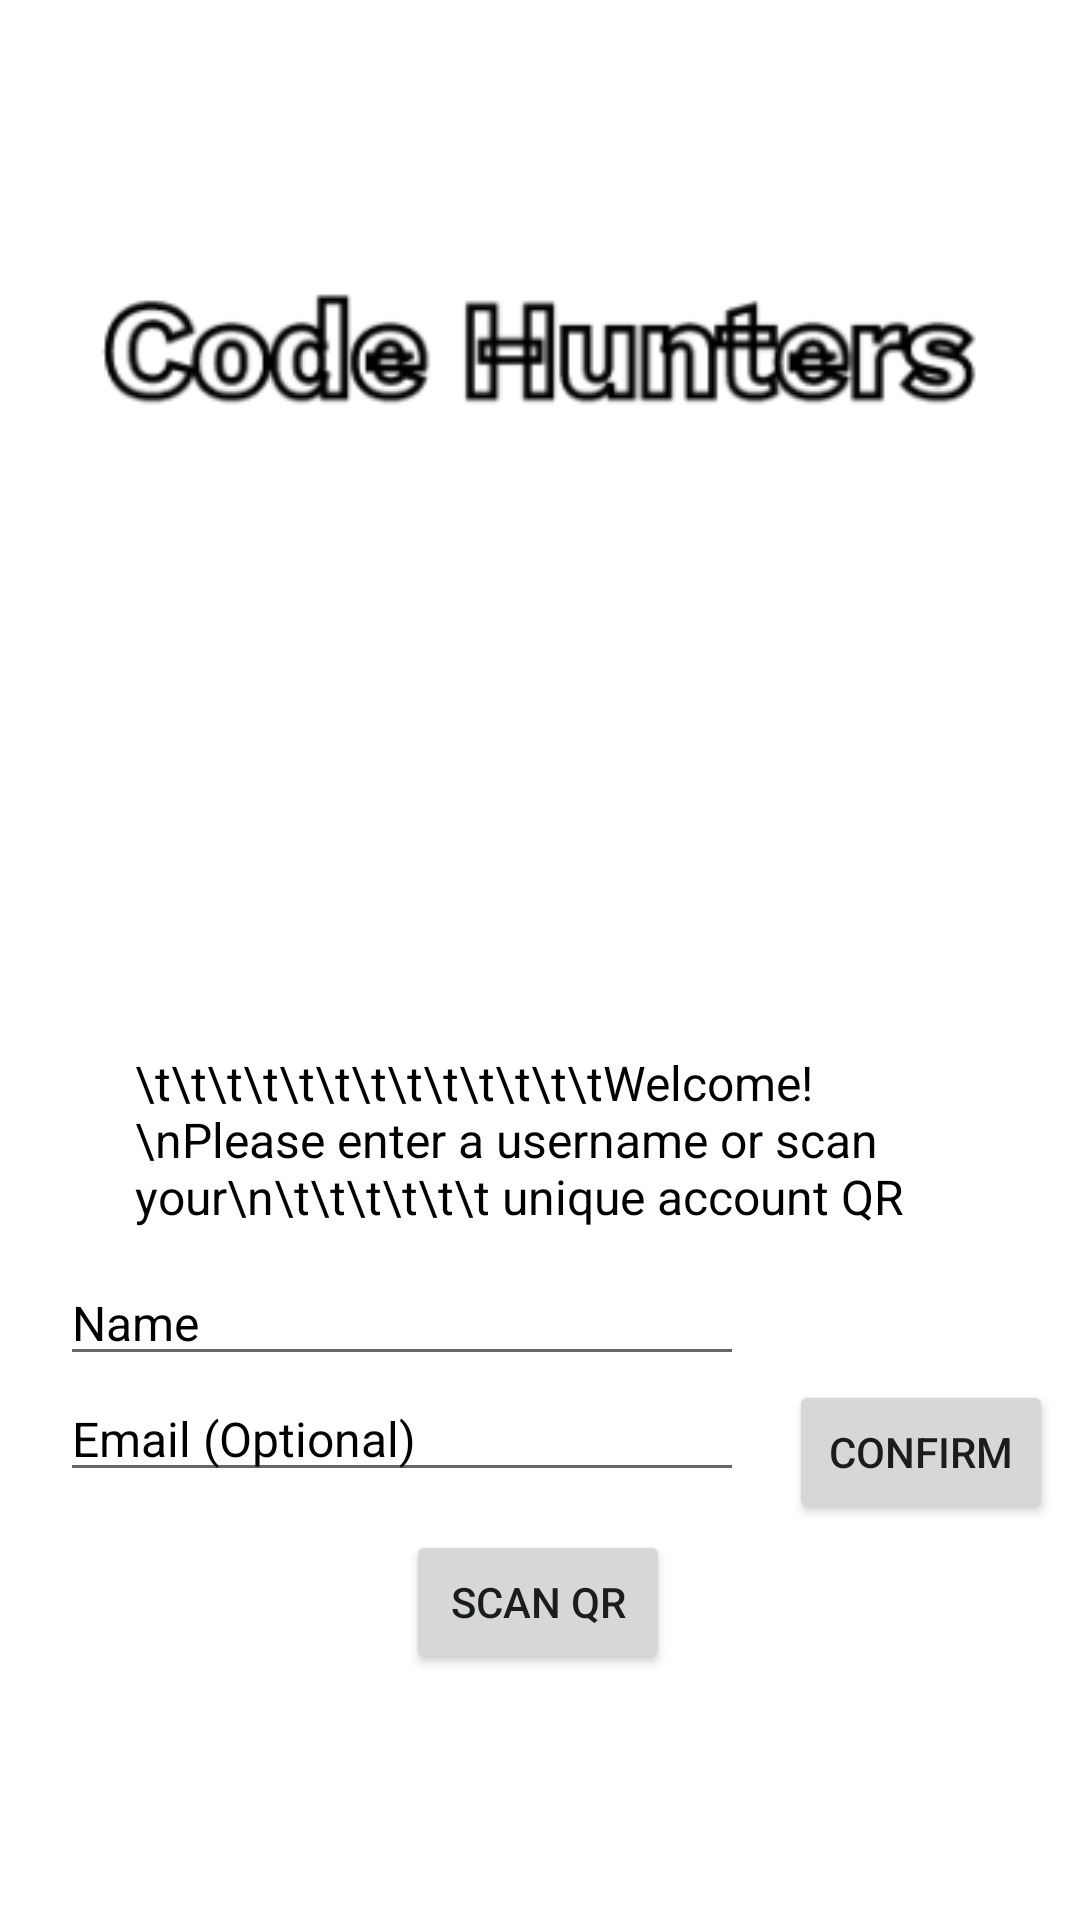

Produce the Android XML layout that renders to this screen, including the resource entries it uses.
<!-- AndroidManifest.xml: application theme Theme.CodeHunters -->
<!-- res/layout/first_welcome.xml -->
<FrameLayout xmlns:android="http://schemas.android.com/apk/res/android"
    xmlns:app="http://schemas.android.com/apk/res-auto"
    xmlns:tools="http://schemas.android.com/tools"
    android:layout_width="match_parent"
    android:layout_height="match_parent"
    tools:context=".FirstWelcomeFragment">

    <LinearLayout
        android:layout_width="match_parent"
        android:layout_height="match_parent"
        android:orientation="vertical">

        <androidx.constraintlayout.widget.ConstraintLayout
            android:layout_width="match_parent"
            android:layout_height="match_parent">

            <ImageView
                android:id="@+id/title"
                android:layout_width="300dp"
                android:layout_height="70dp"
                android:layout_marginTop="80dp"
                android:src="@drawable/codehunters"
                app:layout_constraintEnd_toEndOf="parent"
                app:layout_constraintHorizontal_bias="0.498"
                app:layout_constraintStart_toStartOf="parent"
                app:layout_constraintTop_toTopOf="parent" />

            <EditText
                android:id="@+id/usernameView"
                android:layout_width="wrap_content"
                android:layout_height="wrap_content"
                android:layout_marginStart="20dp"
                android:layout_marginTop="420dp"
                android:ems="12"
                android:text="Name"
                android:textColor="@color/black"
                android:textSize="16sp"
                app:layout_constraintStart_toStartOf="parent"
                app:layout_constraintTop_toTopOf="parent" />

            <EditText
                android:id="@+id/userEmailView"
                android:layout_width="wrap_content"
                android:layout_height="wrap_content"
                android:layout_marginStart="20dp"
                android:ems="12"
                android:text="Email (Optional)"
                android:textColor="@color/black"
                android:textSize="16sp"
                app:layout_constraintStart_toStartOf="parent"
                app:layout_constraintTop_toBottomOf="@+id/usernameView" />

            <TextView
                android:id="@+id/welcome"
                android:layout_width="270dp"
                android:layout_height="60dp"
                android:layout_marginTop="200dp"
                android:lines="3"
                android:text="\t\t\t\t\t\t\t\t\t\t\t\t\tWelcome!\nPlease enter a username or scan your\n\t\t\t\t\t\t unique account QR code."
                android:textColor="@color/black"
                android:textSize="16sp"
                app:layout_constraintEnd_toEndOf="parent"
                app:layout_constraintHorizontal_bias="0.5"
                app:layout_constraintStart_toStartOf="parent"
                app:layout_constraintTop_toBottomOf="@+id/title" />

            <Button
                android:id="@+id/confirm_button"
                android:layout_width="wrap_content"
                android:layout_height="wrap_content"
                android:layout_marginStart="15dp"
                android:layout_marginTop="50dp"
                android:text="Confirm"
                app:layout_constraintStart_toEndOf="@+id/usernameView"
                app:layout_constraintTop_toBottomOf="@+id/welcome" />

            <Button
                android:id="@+id/scan_button"
                android:layout_width="wrap_content"
                android:layout_height="wrap_content"
                android:layout_marginTop="100dp"
                android:text="Scan QR"
                app:layout_constraintEnd_toEndOf="parent"
                app:layout_constraintHorizontal_bias="0.497"
                app:layout_constraintStart_toStartOf="parent"
                app:layout_constraintTop_toBottomOf="@+id/welcome" />

        </androidx.constraintlayout.widget.ConstraintLayout>

    </LinearLayout>

</FrameLayout>
<!-- resources referenced by this layout -->
<resources>
  <!-- drawable codehunters: png bitmap (drawable, 9834 bytes) -->
  <style name="Theme.CodeHunters" parent="Theme.MaterialComponents.DayNight.DarkActionBar">
          
          <item name="colorPrimary">@color/purple_500</item>
          <item name="colorPrimaryVariant">@color/purple_700</item>
          <item name="colorOnPrimary">@color/white</item>
          
          <item name="colorSecondary">@color/teal_200</item>
          <item name="colorSecondaryVariant">@color/teal_700</item>
          <item name="colorOnSecondary">@color/black</item>
          
          <item name="android:statusBarColor" tools:targetApi="l">?attr/colorPrimaryVariant</item>
          
      </style>
  <!-- not gathered from this repository: default colours our renderer supplied (Android Studio template values) -->
  <color name="purple_500">#FF6200EE</color>
  <color name="purple_700">#FF3700B3</color>
  <color name="teal_200">#FF03DAC5</color>
  <color name="teal_700">#FF018786</color>
  <color name="black">#FF000000</color>
  <color name="white">#FFFFFFFF</color>
</resources>
